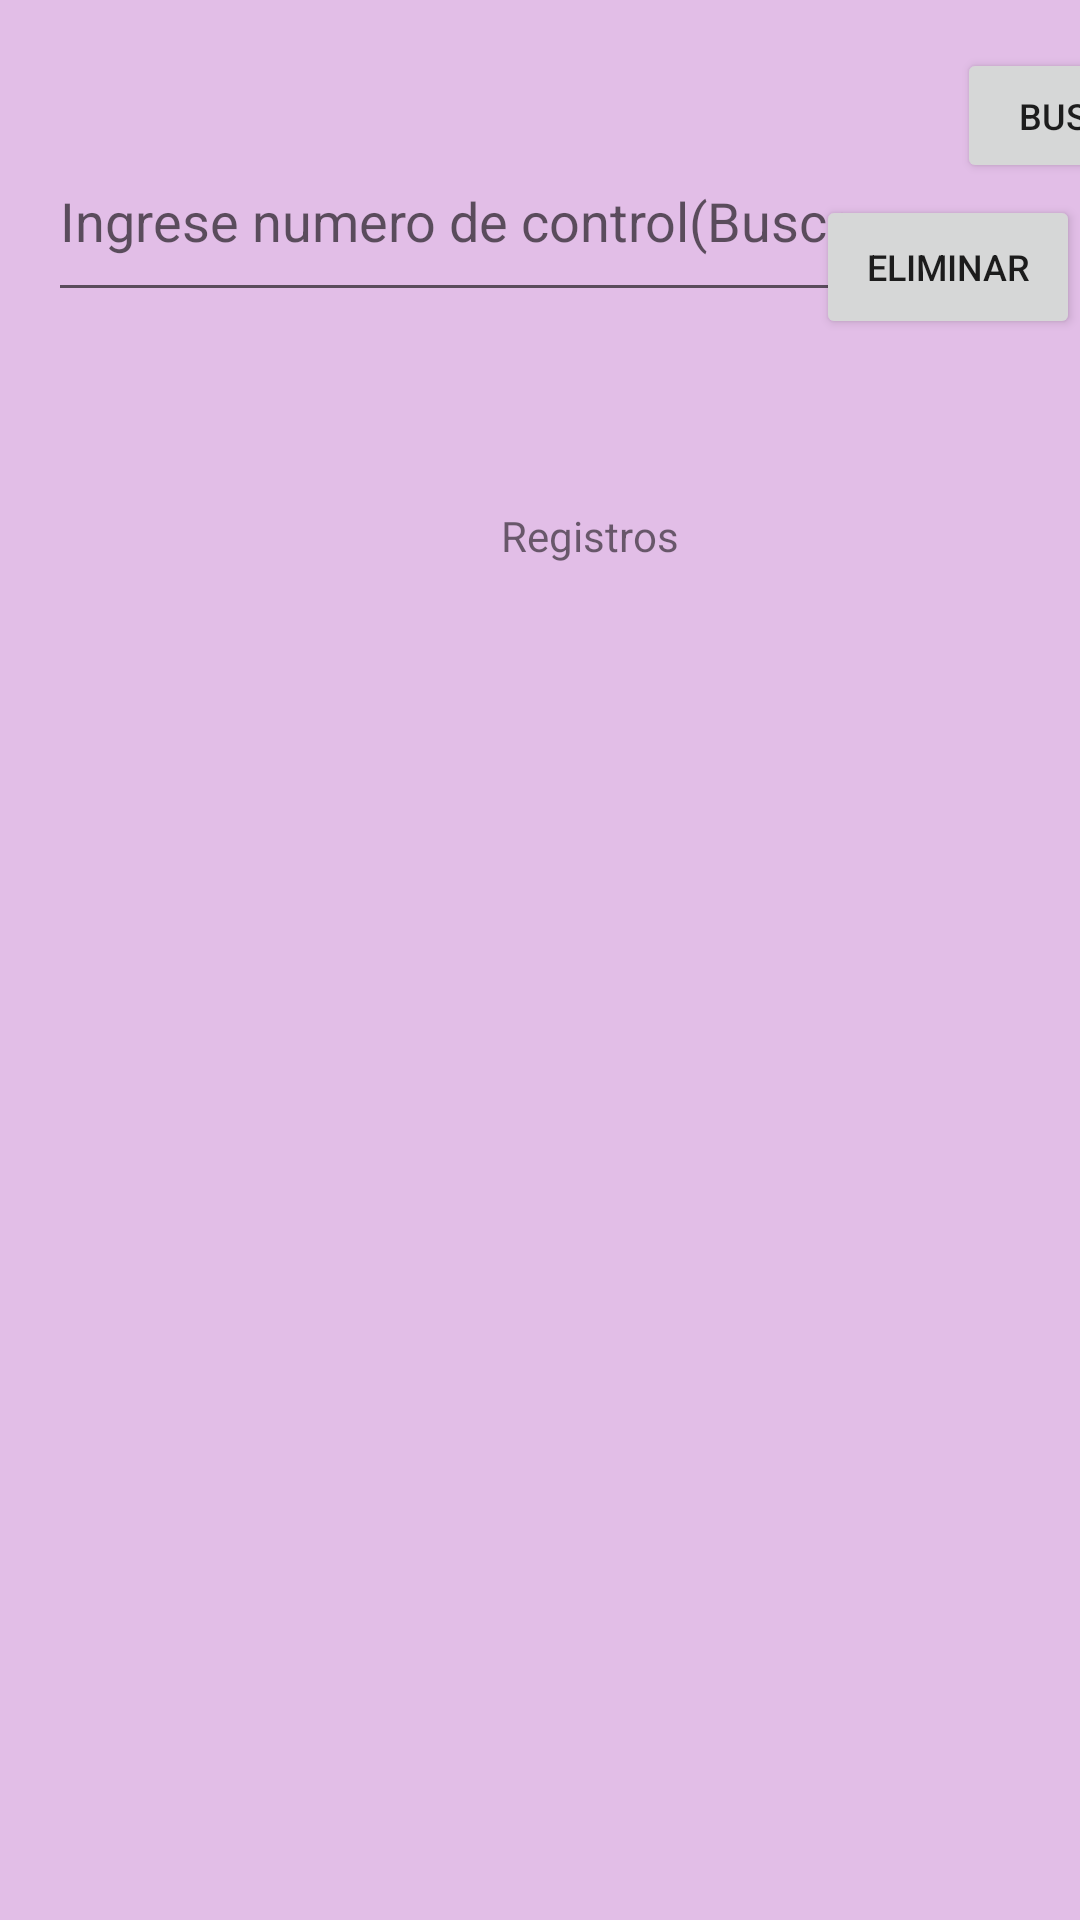

Produce the Android XML layout that renders to this screen, including the resource entries it uses.
<!-- AndroidManifest.xml: application theme Theme.CRUDESTUDIANTES -->
<!-- res/layout/activity_lista.xml -->
<?xml version="1.0" encoding="utf-8"?>
<androidx.constraintlayout.widget.ConstraintLayout xmlns:android="http://schemas.android.com/apk/res/android"
    xmlns:app="http://schemas.android.com/apk/res-auto"
    xmlns:tools="http://schemas.android.com/tools"
    android:layout_width="match_parent"
    android:background="@color/MIEL"
    android:layout_height="match_parent"

    tools:context=".ListaActivity">

    <TextView
        android:id="@+id/textLista"
        android:layout_width="wrap_content"
        android:layout_height="wrap_content"
        android:layout_marginTop="108dp"
        android:text="Registros"
        app:layout_constraintEnd_toEndOf="parent"
        app:layout_constraintHorizontal_bias="0.555"
        app:layout_constraintStart_toStartOf="parent"
        app:layout_constraintTop_toBottomOf="@+id/btnBucar" />

    <Button
        android:id="@+id/btnBucar"
        android:layout_width="88dp"
        android:layout_height="45dp"
        android:layout_marginStart="28dp"
        android:layout_marginTop="16dp"
        android:text="Buscar"
        android:textSize="12dp"
        app:layout_constraintEnd_toEndOf="parent"
        app:layout_constraintHorizontal_bias="0.0"
        app:layout_constraintStart_toEndOf="@+id/editBuscar"
        app:layout_constraintTop_toTopOf="parent" />

    <EditText
        android:id="@+id/editBuscar"
        android:layout_width="275dp"
        android:layout_height="64dp"
        android:layout_marginStart="16dp"
        android:layout_marginTop="40dp"
        android:ems="10"
        android:hint="Ingrese numero de control(Buscar)"
        android:inputType="textPersonName"
        app:layout_constraintStart_toStartOf="parent"
        app:layout_constraintTop_toTopOf="parent" />

    <Button
        android:id="@+id/btnEliminar"
        android:layout_width="wrap_content"
        android:layout_height="wrap_content"
        android:layout_marginTop="4dp"
        android:text="Eliminar"
        android:textSize="12dp"
        app:layout_constraintEnd_toEndOf="parent"
        app:layout_constraintHorizontal_bias="1.0"
        app:layout_constraintStart_toEndOf="@+id/editBuscar"
        app:layout_constraintTop_toBottomOf="@+id/btnBucar" />
</androidx.constraintlayout.widget.ConstraintLayout>
<!-- resources referenced by this layout -->
<resources>
  <color name="MIEL">#C3D9ABE0</color>
  <style name="Theme.CRUDESTUDIANTES" parent="Theme.MaterialComponents.DayNight.DarkActionBar">
          
          <item name="colorPrimary">@color/purple_500</item>
          <item name="colorPrimaryVariant">@color/purple_700</item>
          <item name="colorOnPrimary">@color/white</item>
          
          <item name="colorSecondary">@color/teal_200</item>
          <item name="colorSecondaryVariant">@color/teal_700</item>
          <item name="colorOnSecondary">@color/black</item>
          
          <item name="android:statusBarColor">?attr/colorPrimaryVariant</item>
          
      </style>
  <color name="purple_500">#6D5391</color>
  <color name="purple_700">#DED9E8</color>
  <color name="white">#FFFFFFFF</color>
  <color name="teal_200">#FF03DAC5</color>
  <color name="teal_700">#FF018786</color>
  <color name="black">#FF000000</color>
</resources>
